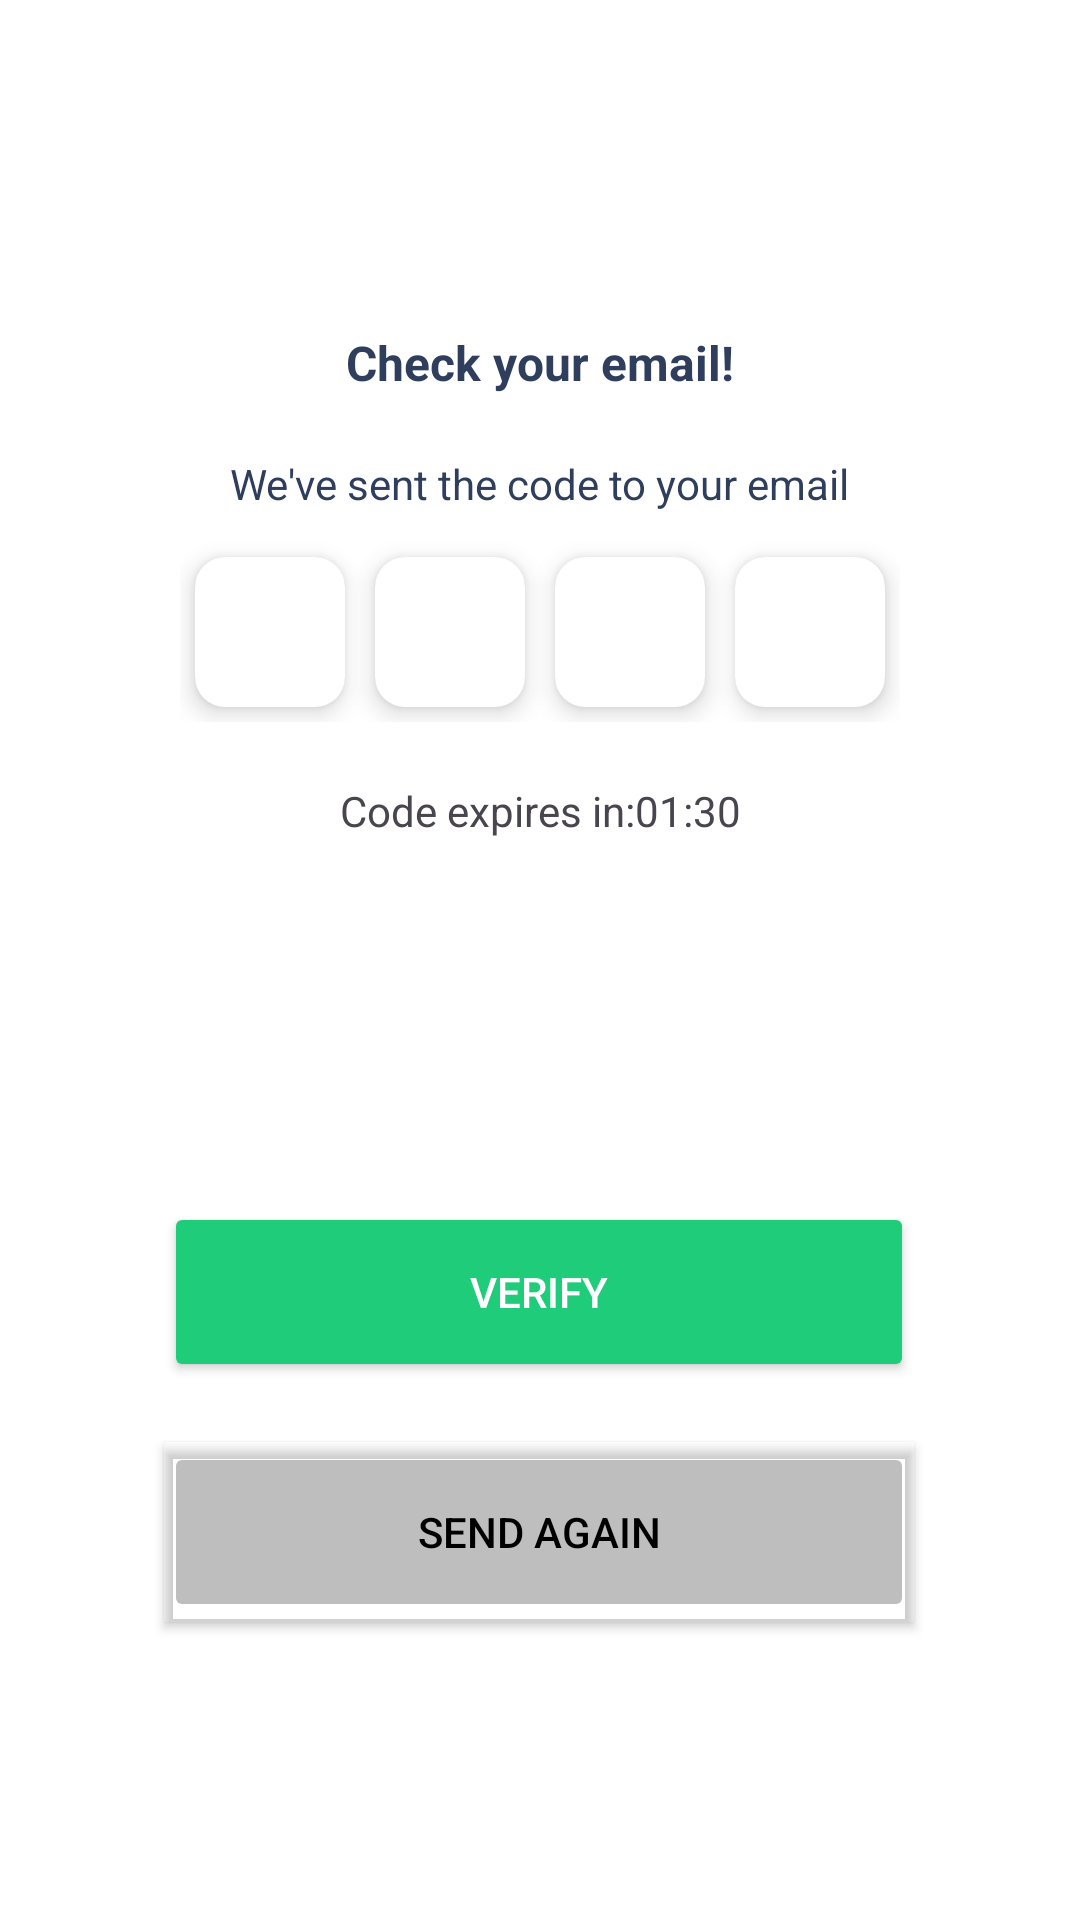

Android layout source for this screen:
<!-- AndroidManifest.xml: application theme Theme.EasyGrocer -->
<!-- res/layout/activity_verification_screen.xml -->
<?xml version="1.0" encoding="utf-8"?>
<androidx.constraintlayout.widget.ConstraintLayout xmlns:android="http://schemas.android.com/apk/res/android"
    xmlns:app="http://schemas.android.com/apk/res-auto"
    xmlns:tools="http://schemas.android.com/tools"
    android:layout_width="match_parent"
    android:layout_height="match_parent"
    tools:context=".VerificationScreen"
    android:background="#FFFF"
    >

    <ImageView
        android:id="@+id/ivBackIconVerifyEmail"
        android:contentDescription="@string/back_icon"
        android:layout_width="wrap_content"
        android:layout_height="wrap_content"
        android:layout_margin="10dp"
        android:layout_marginStart="20dp"
        android:layout_marginTop="25dp"
        android:src="@drawable/ic_back_arrow"
        app:layout_constraintBottom_toTopOf="@+id/tvCheckYourEmail"
        app:layout_constraintEnd_toEndOf="parent"
        app:layout_constraintHorizontal_bias="0.069"
        app:layout_constraintStart_toStartOf="parent"
        app:layout_constraintTop_toTopOf="parent" />

    <TextView
        android:id="@+id/tvCheckYourEmail"
        android:layout_width="wrap_content"
        android:layout_height="wrap_content"
        android:layout_marginTop="110dp"
        android:text="@string/check_your_email"
        android:textColor="#FF2E3E5C"
        android:textSize="16sp"
        android:textStyle="bold"
        app:layout_constraintEnd_toEndOf="parent"
        app:layout_constraintStart_toStartOf="parent"
        app:layout_constraintTop_toTopOf="parent" />

    <TextView
        android:id="@+id/tvWeHaveSentCodeToEmail"
        android:layout_width="wrap_content"
        android:layout_height="wrap_content"
        android:layout_marginStart="109dp"
        android:layout_marginTop="20dp"
        android:layout_marginEnd="109dp"
        android:textColor="#FF2E3E5C"
        android:text="@string/we_ve_sent_the_code_to_your_email"
        app:layout_constraintEnd_toEndOf="parent"
        app:layout_constraintStart_toStartOf="parent"
        app:layout_constraintTop_toBottomOf="@+id/tvCheckYourEmail" />



        <LinearLayout
            android:id="@+id/llCodeDigitsBtn"
            android:layout_width="wrap_content"
            android:layout_height="wrap_content"
            android:orientation="horizontal"
            app:layout_constraintTop_toBottomOf="@id/tvWeHaveSentCodeToEmail"
            app:layout_constraintStart_toStartOf="parent"
            app:layout_constraintEnd_toEndOf="parent"
            android:layout_marginTop="10dp"
            >
            <androidx.cardview.widget.CardView
                android:layout_width="50dp"
                android:layout_height="50dp"
                app:cardBackgroundColor="#FFBFBEBE"
                android:layout_margin="5dp"
                app:cardCornerRadius="10dp"
                app:cardElevation="5dp"
                >
                <EditText
                    android:layout_width="50dp"
                    android:layout_height="50dp"
                    android:inputType="numberDecimal"

                    android:background="#FFFF"
                    android:layout_gravity="center"
                    android:maxLength="1"
                    android:textSize="20sp"
                    android:textStyle="bold"
                    android:gravity="center"
                    android:autofillHints="OTP"


                    />

            </androidx.cardview.widget.CardView>
            <androidx.cardview.widget.CardView
                android:layout_width="50dp"
                android:layout_height="50dp"
                app:cardBackgroundColor="#FFBFBEBE"
                android:layout_margin="5dp"
                app:cardCornerRadius="10dp"
                app:cardElevation="5dp"
                android:padding="5dp"
                >
                <EditText
                    android:layout_width="50dp"
                    android:layout_height="50dp"
                    android:inputType="numberDecimal"

                    android:background="#FFFF"
                    android:layout_gravity="center"
                    android:maxLength="1"
                    android:textSize="20sp"
                    android:textStyle="bold"
                    android:gravity="center"
                    android:autofillHints="OTP"

                    />

            </androidx.cardview.widget.CardView>

            <androidx.cardview.widget.CardView
                android:layout_width="50dp"
                android:layout_height="50dp"
                app:cardBackgroundColor="#FFBFBEBE"
                android:layout_margin="5dp"
                app:cardCornerRadius="10dp"
                app:cardElevation="5dp"

                >
                <EditText
                    android:layout_width="50dp"
                    android:layout_height="50dp"
                    android:inputType="numberDecimal"
                    android:maxLength="1"

                    android:background="#FFFF"
                    android:layout_gravity="center"
                    android:textSize="20sp"
                    android:textStyle="bold"
                    android:gravity="center"
                    android:autofillHints="OTP"


                    />

            </androidx.cardview.widget.CardView>

            <androidx.cardview.widget.CardView
                android:layout_width="50dp"
                android:layout_height="50dp"
                app:cardBackgroundColor="#FFBFBEBE"
                android:layout_margin="5dp"
                app:cardCornerRadius="10dp"
                app:cardElevation="5dp"


                >
                <EditText

                    android:layout_width="50dp"
                    android:layout_height="50dp"
                    android:inputType="numberDecimal"
                    android:textSize="20sp"
                    android:textStyle="bold"
                    android:background="#FFFF"
                    android:layout_gravity="center"
                    android:maxLength="1"
                    android:gravity="center"
                    android:autofillHints="OTP"


                    />

            </androidx.cardview.widget.CardView>

        </LinearLayout>


    <LinearLayout
        android:layout_width="wrap_content"
        android:layout_height="wrap_content"
        android:orientation="horizontal"
        app:layout_constraintTop_toBottomOf="@id/llCodeDigitsBtn"
        app:layout_constraintStart_toStartOf="parent"
        app:layout_constraintEnd_toEndOf="parent"
        android:layout_marginTop="20dp"
        >

        <TextView
            android:layout_width="wrap_content"
            android:layout_height="wrap_content"
            android:text="@string/code_expires_in"
            />
        <TextView
            android:id="@+id/tvTimer"
            android:layout_width="wrap_content"
            android:layout_height="wrap_content"
            android:text="@string/_01_30"
            />



    </LinearLayout>
    <Button
        android:id="@+id/btnVerify"
        android:layout_width="250dp"
        android:layout_height="60dp"
        android:layout_marginTop="160dp"
        android:backgroundTint="#1FCC79"
        android:text="@string/verify"
        android:textColor="#FFFF"
        app:layout_constraintEnd_toEndOf="parent"
        app:layout_constraintHorizontal_bias="0.496"
        app:layout_constraintStart_toStartOf="parent"
        app:layout_constraintTop_toBottomOf="@+id/llCodeDigitsBtn" />

    <Button
        android:id="@+id/btnSendAgain"
        android:layout_width="250dp"
        android:layout_height="60dp"
        android:layout_marginTop="20dp"
        android:backgroundTint="#FFBFBEBE"
        android:outlineProvider="bounds"
        android:text="@string/send_again"
        android:textColor="#000000"
        app:layout_constraintEnd_toEndOf="parent"
        app:layout_constraintHorizontal_bias="0.496"
        app:layout_constraintStart_toStartOf="parent"
        app:layout_constraintTop_toBottomOf="@id/btnVerify" />


</androidx.constraintlayout.widget.ConstraintLayout>
<!-- resources referenced by this layout -->
<resources>
  <string name="_01_30">01:30</string>
  <string name="back_icon">Back icon</string>
  <string name="check_your_email">Check your email!</string>
  <string name="code_expires_in">Code expires in:</string>
  <string name="send_again">Send again</string>
  <string name="verify">Verify</string>
  <string name="we_ve_sent_the_code_to_your_email">We\'ve sent the code to your email</string>
  <style name="Theme.EasyGrocer" parent="Base.Theme.EasyGrocer" />
  <style name="Base.Theme.EasyGrocer" parent="Theme.Material3.DayNight.NoActionBar">
          
          
      </style>
</resources>
